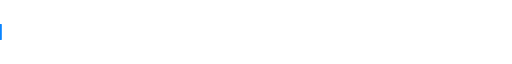
t = 0.00 s
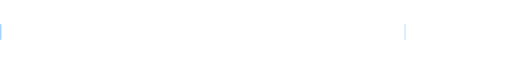
t = 1.80 s
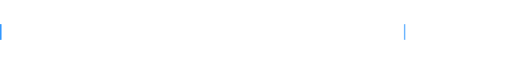
t = 3.40 s
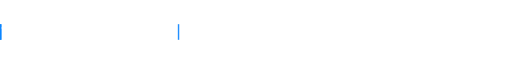
t = 4.90 s
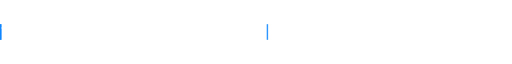
t = 5.35 s
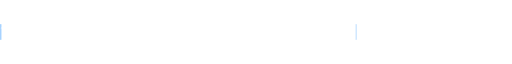
t = 5.80 s

The animated SVG that drew these frames (rendered in a browser with its animation timeline set to each time). Animation: 9 SMIL elements (animate=9); frames cover the first 5.80 s, repeats indefinitely.

<svg xmlns="http://www.w3.org/2000/svg" width="720" height="48" viewBox="0 0 720 48" role="img">
  <clipPath id="type0"><rect x="0" y="10" width="0" height="30">
    <animate attributeName="width" values="0;0;568.5600000000001;568.5600000000001;0;0" keyTimes="0;0;0.15;0.2833;0.3167;1" dur="12s" repeatCount="indefinite"/>
  </rect></clipPath>
  <g clip-path="url(#type0)">
    <text x="0" y="32" font-family="-apple-system, BlinkMacSystemFont, 'SF Pro Display', 'SF Pro Text', 'Helvetica Neue', sans-serif" font-size="22" font-weight="300" fill="#FFFFFF" letter-spacing="-0.4">agent infrastructure · 3D web · windows internals</text>
  </g>
  <rect x="0" y="13" width="2" height="22" fill="#0A84FF">
    <animate attributeName="x" values="0;0;568.5600000000001;568.5600000000001;0;0" keyTimes="0;0;0.15;0.2833;0.3167;1" dur="12s" repeatCount="indefinite"/>
    <animate attributeName="opacity" values="1;0;1;0;1;0;1;0;1;0;1;0" dur="1s" repeatCount="indefinite"/>
  </rect>
  <clipPath id="type1"><rect x="0" y="10" width="0" height="30">
    <animate attributeName="width" values="0;0;499.9200000000001;499.9200000000001;0;0" keyTimes="0;0.3333;0.4833;0.6167;0.65;1" dur="12s" repeatCount="indefinite"/>
  </rect></clipPath>
  <g clip-path="url(#type1)">
    <text x="0" y="32" font-family="-apple-system, BlinkMacSystemFont, 'SF Pro Display', 'SF Pro Text', 'Helvetica Neue', sans-serif" font-size="22" font-weight="300" fill="#FFFFFF" letter-spacing="-0.4">15 repos · Python + JavaScript + TypeScript</text>
  </g>
  <rect x="0" y="13" width="2" height="22" fill="#0A84FF">
    <animate attributeName="x" values="0;0;499.9200000000001;499.9200000000001;0;0" keyTimes="0;0.3333;0.4833;0.6167;0.65;1" dur="12s" repeatCount="indefinite"/>
    <animate attributeName="opacity" values="1;0;1;0;1;0;1;0;1;0;1;0" dur="1s" repeatCount="indefinite"/>
  </rect>
  <clipPath id="type2"><rect x="0" y="10" width="0" height="30">
    <animate attributeName="width" values="0;0;396.96000000000004;396.96000000000004;0;0" keyTimes="0;0.6667;0.8167;0.95;0.9833;1" dur="12s" repeatCount="indefinite"/>
  </rect></clipPath>
  <g clip-path="url(#type2)">
    <text x="0" y="32" font-family="-apple-system, BlinkMacSystemFont, 'SF Pro Display', 'SF Pro Text', 'Helvetica Neue', sans-serif" font-size="22" font-weight="300" fill="#FFFFFF" letter-spacing="-0.4">325 contributions · 70 active days</text>
  </g>
  <rect x="0" y="13" width="2" height="22" fill="#0A84FF">
    <animate attributeName="x" values="0;0;396.96000000000004;396.96000000000004;0;0" keyTimes="0;0.6667;0.8167;0.95;0.9833;1" dur="12s" repeatCount="indefinite"/>
    <animate attributeName="opacity" values="1;0;1;0;1;0;1;0;1;0;1;0" dur="1s" repeatCount="indefinite"/>
  </rect>
</svg>
